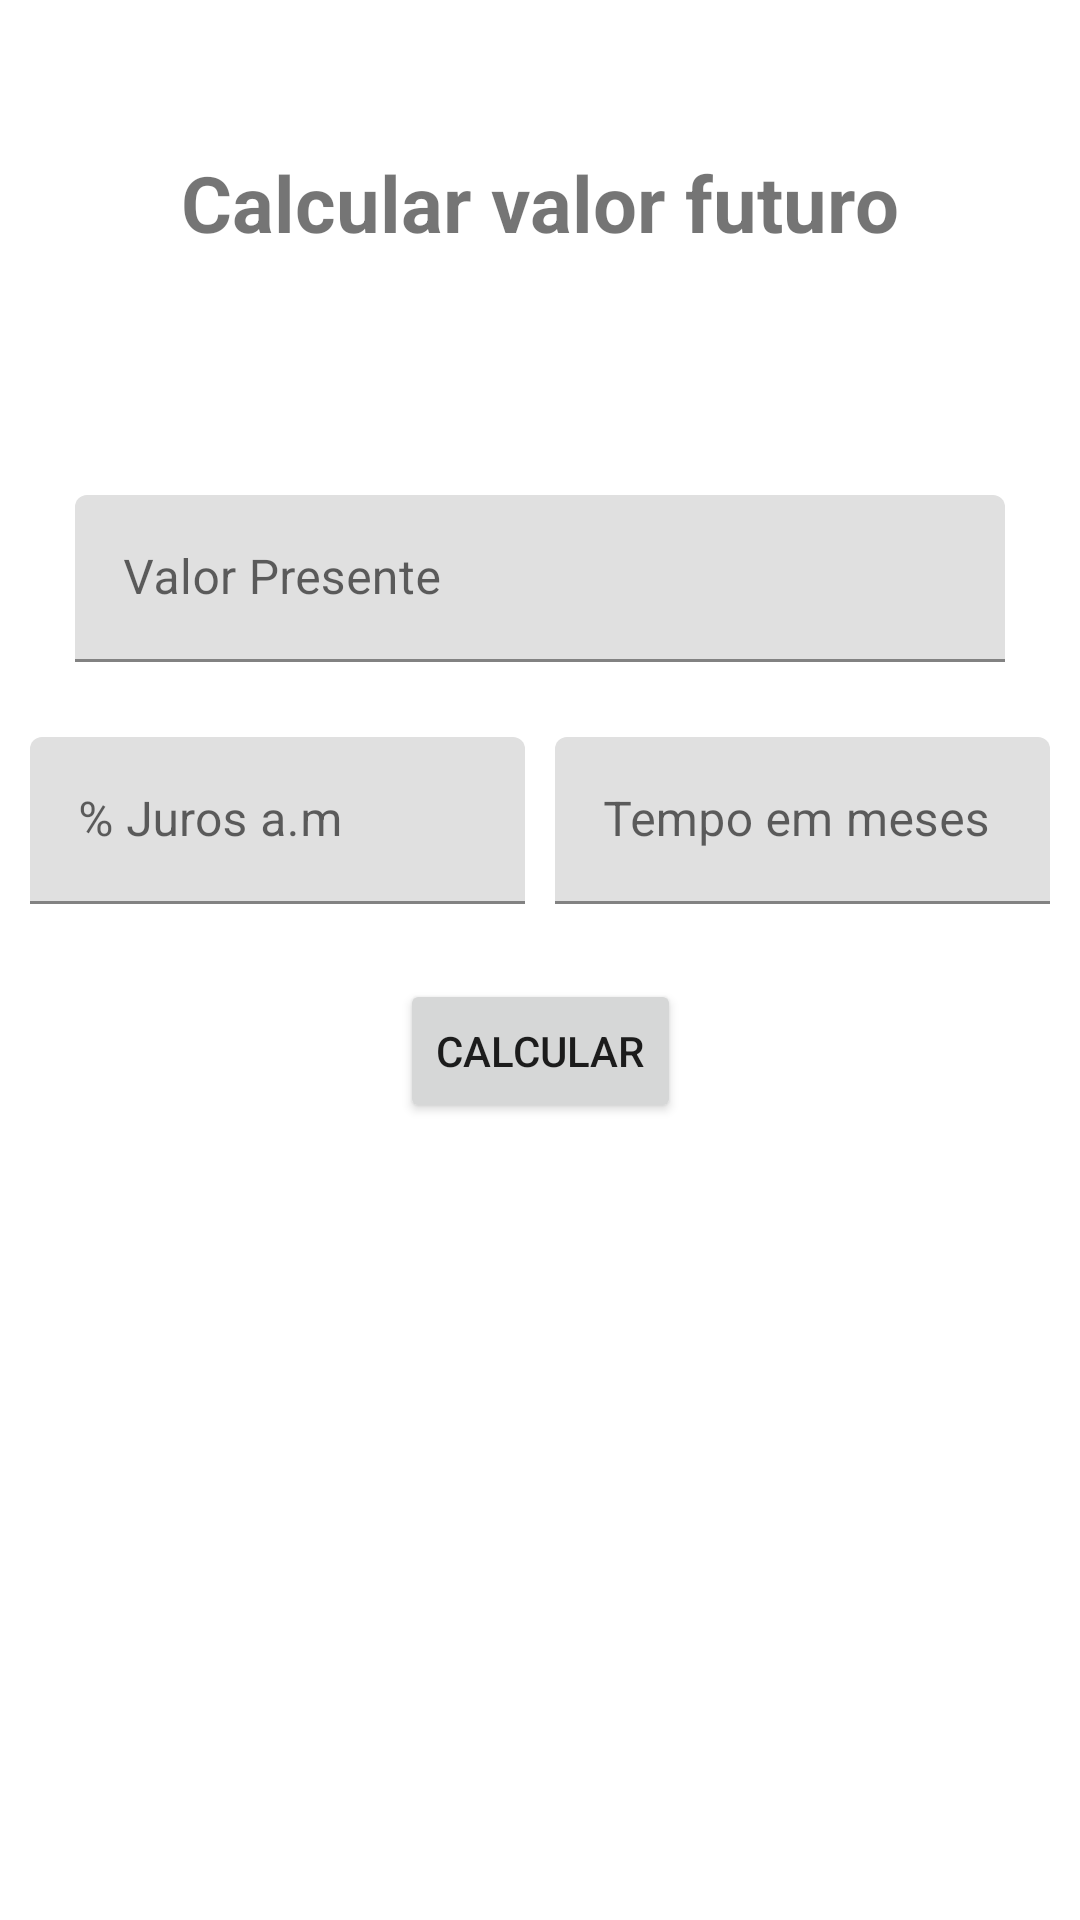

Produce the Android XML layout that renders to this screen, including the resource entries it uses.
<!-- AndroidManifest.xml: application theme Theme.CoumpoundInterest -->
<!-- res/layout/fragment_future_value.xml -->
<?xml version="1.0" encoding="utf-8"?>
<androidx.constraintlayout.widget.ConstraintLayout xmlns:android="http://schemas.android.com/apk/res/android"
    xmlns:app="http://schemas.android.com/apk/res-auto"
    xmlns:tools="http://schemas.android.com/tools"
    android:layout_width="match_parent"
    android:layout_height="match_parent"
    tools:context=".fragments.calculation.FutureValueFragment">

    <TextView
        android:id="@+id/tvFutureFragmentLabel"
        android:layout_width="wrap_content"
        android:layout_height="wrap_content"
        android:text="@string/future_fragment_label"
        android:layout_marginTop="50dp"
        android:textSize="26dp"
        android:textStyle="bold"
        app:layout_constraintEnd_toEndOf="parent"
        app:layout_constraintStart_toStartOf="parent"
        app:layout_constraintTop_toTopOf="parent" />


    <com.google.android.material.textfield.TextInputLayout
        android:id="@+id/presentValue"
        android:layout_width="match_parent"
        android:layout_height="wrap_content"
        android:layout_marginTop="80dp"
        android:layout_marginHorizontal="25dp"
        android:hint="@string/present_value_label"
        app:layout_constraintEnd_toEndOf="parent"
        app:layout_constraintStart_toStartOf="parent"
        app:layout_constraintTop_toBottomOf="@+id/tvFutureFragmentLabel">

        <com.google.android.material.textfield.TextInputEditText
            android:layout_width="match_parent"
            android:layout_height="wrap_content"
            android:inputType="numberDecimal" />

    </com.google.android.material.textfield.TextInputLayout>

    <com.google.android.material.textfield.TextInputLayout
        android:id="@+id/interestRate"
        android:layout_width="165dp"
        android:layout_height="wrap_content"
        android:layout_marginTop="25dp"
        android:hint="@string/interest_rate_label"
        app:flow_horizontalBias="0.5"
        app:layout_constraintStart_toStartOf="parent"
        app:layout_constraintEnd_toStartOf="@id/months"
        app:layout_constraintTop_toBottomOf="@+id/presentValue">

        <com.google.android.material.textfield.TextInputEditText
            android:layout_width="match_parent"
            android:layout_height="wrap_content"
            android:inputType="numberDecimal"/>
    </com.google.android.material.textfield.TextInputLayout>

    <com.google.android.material.textfield.TextInputLayout
        android:id="@+id/months"
        android:layout_width="165dp"
        android:layout_height="wrap_content"
        android:hint="@string/months_label"
        app:flow_horizontalBias="0.5"
        app:layout_constraintEnd_toEndOf="parent"
        app:layout_constraintStart_toEndOf="@+id/interestRate"
        app:layout_constraintTop_toTopOf="@id/interestRate">

        <com.google.android.material.textfield.TextInputEditText
            android:layout_width="match_parent"
            android:layout_height="wrap_content"
            android:inputType="number"/>
    </com.google.android.material.textfield.TextInputLayout>

    <Button
        android:id="@+id/calculate"
        android:layout_width="wrap_content"
        android:layout_height="wrap_content"
        android:text="@string/btn_calculate_label"
        android:layout_marginTop="25dp"
        app:layout_constraintEnd_toEndOf="parent"
        app:layout_constraintStart_toStartOf="parent"
        app:layout_constraintTop_toBottomOf="@+id/interestRate" />

    <TextView
        android:id="@+id/futureValueResult"
        android:layout_width="wrap_content"
        android:layout_height="wrap_content"
        android:layout_marginTop="50dp"
        android:textSize="24sp"
        android:textStyle="bold"
        app:layout_constraintEnd_toEndOf="parent"
        app:layout_constraintStart_toStartOf="parent"
        app:layout_constraintTop_toBottomOf="@+id/calculate" />


</androidx.constraintlayout.widget.ConstraintLayout>
<!-- resources referenced by this layout -->
<resources>
  <string name="btn_calculate_label">Calcular</string>
  <string name="future_fragment_label">Calcular valor futuro</string>
  <string name="interest_rate_label">% Juros a.m</string>
  <string name="months_label">Tempo em meses</string>
  <string name="present_value_label">Valor Presente</string>
  <style name="Theme.CoumpoundInterest" parent="Theme.MaterialComponents.DayNight.DarkActionBar">
          
          <item name="colorPrimary">@color/purple_500</item>
          <item name="colorPrimaryVariant">@color/purple_700</item>
          <item name="colorOnPrimary">@color/white</item>
          
          <item name="colorSecondary">@color/teal_200</item>
          <item name="colorSecondaryVariant">@color/teal_700</item>
          <item name="colorOnSecondary">@color/black</item>
          
          <item name="android:statusBarColor">?attr/colorPrimaryVariant</item>
          
      </style>
  <!-- not gathered from this repository: default colours our renderer supplied (Android Studio template values) -->
  <color name="purple_500">#FF6200EE</color>
  <color name="purple_700">#FF3700B3</color>
  <color name="teal_200">#FF03DAC5</color>
  <color name="teal_700">#FF018786</color>
  <color name="black">#FF000000</color>
  <color name="white">#FFFFFFFF</color>
</resources>
